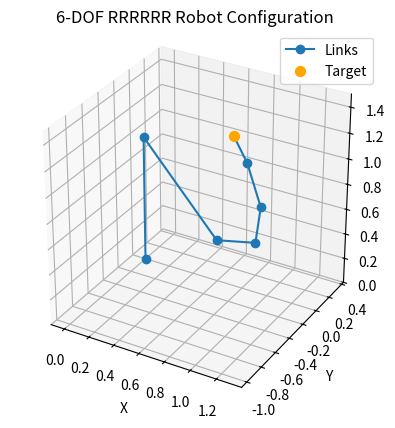

Source code (Python):
"""
Computes the forward/inverse kinematics for a 6-DOF RRRRRR robot (position-only IK).
"""

import numpy as np
import matplotlib.pyplot as plt


# ---------- FORWARD KINEMATICS ----------

def forward_kinematics_6dof(theta, l, alpha):
    """
    Forward kinematics for a 6-DOF RRRRRR robot.
    Geometry:
      - Joint 1: base rotation about z (theta[0])
      - Links 2..6: lie in a vertical plane defined by theta[0]
        with cumulative elevation angles (theta2..theta6 + twists).

    Args:
        theta : array-like, shape (6,)
            Joint angles [theta1..theta6] in radians.
        l     : array-like, shape (6,)
            Link lengths [l1..l6].
        alpha : array-like, shape (6,)
            Twist offsets [alpha1..alpha6] (alpha1 is unused in this simple model).

    Returns:
        xs, ys, zs : np.ndarray
            Arrays of joint positions, length 7 (base + 6 joints).
        (x_end, y_end, z_end) : tuple
            End-effector position (same as xs[-1], ys[-1], zs[-1]).
    """
    theta = np.asarray(theta, dtype=float)
    l     = np.asarray(l, dtype=float)
    alpha = np.asarray(alpha, dtype=float)

    assert theta.shape == (6,)
    assert l.shape     == (6,)
    assert alpha.shape == (6,)

    # Base and link 1
    x0, y0, z0 = 0.0, 0.0, 0.0
    x1, y1, z1 = 0.0, 0.0, l[0]

    xs = [x0, x1]
    ys = [y0, y1]
    zs = [z0, z1]

    theta1 = theta[0]

    # Elevation starts from joint 2
    elev = theta[1]
    x_prev, y_prev, z_prev = x1, y1, z1

    # Links 2..6 (indices 1..5 in arrays)
    for i in range(1, 6):
        # angle in the vertical plane for this link
        angle = elev + alpha[i]

        dx = l[i] * np.cos(theta1) * np.cos(angle)
        dy = l[i] * np.sin(theta1) * np.cos(angle)
        dz = l[i] * np.sin(angle)

        x = x_prev + dx
        y = y_prev + dy
        z = z_prev + dz

        xs.append(x)
        ys.append(y)
        zs.append(z)

        x_prev, y_prev, z_prev = x, y, z

        # accumulate elevation for the next link
        if i < 5:
            elev += theta[i + 1]

    xs = np.array(xs)
    ys = np.array(ys)
    zs = np.array(zs)

    return xs, ys, zs, (xs[-1], ys[-1], zs[-1])


def end_effector_position(theta, l, alpha):
    """Helper: just returns (x, y, z) of the end-effector."""
    _, _, _, (x, y, z) = forward_kinematics_6dof(theta, l, alpha)
    return np.array([x, y, z])


# ---------- INVERSE KINEMATICS (NUMERIC, POSITION ONLY) ----------

def inverse_kinematics_6dof(x_target, y_target, z_target,
                            l, alpha,
                            max_iters=2000,
                            tol=1e-6,
                            step_size=0.1):
    """
    Numeric IK (Jacobian transpose) for 6-DOF RRRRRR arm.
    We only match the end-effector position (x, y, z), not orientation.

    Args:
        x_target, y_target, z_target : float
            Desired end-effector position.
        l, alpha : arrays, shape (6,)
            Link lengths and twist offsets.
        max_iters : int
            Maximum number of iterations.
        tol : float
            Position error tolerance.
        step_size : float
            Gradient step size.

    Returns:
        theta : np.ndarray, shape (6,)
            Joint angles that approximately reach the target.

    Raises:
        ValueError: if the target is clearly outside the reachable workspace.
    """
    l     = np.asarray(l, dtype=float)
    alpha = np.asarray(alpha, dtype=float)
    target = np.array([x_target, y_target, z_target], dtype=float)

    # Simple reachability check based on total arm length (from joint 1)
    r_xy = np.sqrt(x_target**2 + y_target**2)
    z_plane = z_target - l[0]  # remove first link height
    dist = np.sqrt(r_xy**2 + z_plane**2)

    max_reach = np.sum(l[1:])  # links 2..6
    if dist > max_reach + 1e-6:
        raise ValueError("Target is outside the robot's reachable workspace (approx check).")

    # Initial guess: point base towards (x, y), small bends
    theta = np.zeros(6, dtype=float)
    theta[0] = np.arctan2(y_target, x_target)  # base rotation

    def numerical_jacobian(theta_curr, eps=1e-5):
        """
        Numeric 3x6 Jacobian of end-effector position w.r.t thetas.
        """
        p0 = end_effector_position(theta_curr, l, alpha)
        J = np.zeros((3, 6), dtype=float)
        for i in range(6):
            t_pert = theta_curr.copy()
            t_pert[i] += eps
            p1 = end_effector_position(t_pert, l, alpha)
            J[:, i] = (p1 - p0) / eps
        return J

    for _ in range(max_iters):
        p = end_effector_position(theta, l, alpha)
        error = target - p
        err_norm = np.linalg.norm(error)
        if err_norm < tol:
            break

        J = numerical_jacobian(theta)
        # Jacobian transpose update (this was the line with the typo)
        delta_theta = step_size * (J.T @ error)

        theta += delta_theta
        # Wrap angles to [-pi, pi] to keep them reasonable
        theta = (theta + np.pi) % (2 * np.pi) - np.pi

    return theta


# ---------- VALIDATION ----------

def validate_solution_6dof(x_target, y_target, z_target,
                           theta, l, alpha, tol=1e-6):
    """
    Validates that the forward kinematics of the 6-DOF solution
    matches the target position within a tolerance.
    """
    x_end, y_end, z_end = end_effector_position(theta, l, alpha)
    error = np.sqrt((x_end - x_target)**2 +
                    (y_end - y_target)**2 +
                    (z_end - z_target)**2)
    if error < tol:
        print(f"Solution is valid! Error = {error:.6e}")
    else:
        print(f"Solution is NOT exact. Error = {error:.6e}")


# ---------- PLOTTING ----------

def plot_robot_6dof(theta, l, alpha,
                    x_target=None, y_target=None, z_target=None,
                    title="6-DOF RRRRRR Robot Configuration"):
    """
    Plots the 6-DOF robot configuration in 3D.

    Args:
        theta : array-like, shape (6,)
        l, alpha : arrays, shape (6,)
        x_target, y_target, z_target : optional floats
            A target point to mark in the plot.
    """
    xs, ys, zs, _ = forward_kinematics_6dof(theta, l, alpha)

    fig = plt.figure()
    ax = fig.add_subplot(111, projection='3d')

    # Plot links
    ax.plot(xs, ys, zs, 'o-', label="Links")

    # Plot target (if given)
    if x_target is not None and y_target is not None and z_target is not None:
        ax.scatter([x_target], [y_target], [z_target],
                   color="orange", s=50, label="Target")

    # Label axes
    ax.set_xlabel('X')
    ax.set_ylabel('Y')
    ax.set_zlabel('Z')

    # Equal axis scaling
    x_range = [np.min(xs), np.max(xs)]
    y_range = [np.min(ys), np.max(ys)]
    z_range = [np.min(zs), np.max(zs)]
    if x_target is not None:
        x_range = [min(x_range[0], x_target), max(x_range[1], x_target)]
        y_range = [min(y_range[0], y_target), max(y_range[1], y_target)]
        z_range = [min(z_range[0], z_target), max(z_range[1], z_target)]

    max_range = max(np.ptp(x_range), np.ptp(y_range), np.ptp(z_range)) / 2.0
    x_mid = np.mean(x_range)
    y_mid = np.mean(y_range)
    z_mid = np.mean(z_range)

    ax.set_xlim([x_mid - max_range, x_mid + max_range])
    ax.set_ylim([y_mid - max_range, y_mid + max_range])
    ax.set_zlim([z_mid - max_range, z_mid + max_range])

    ax.set_box_aspect([1, 1, 1])
    ax.legend()
    ax.set_title(title)
    plt.show()


# ---------- EXAMPLE USAGE ----------

if __name__ == "__main__":
    # Link lengths
    l = np.array([1.0,  1.0, 0.5, 0.3, 0.3, 0.2])

    # Joint twists (you can tune these; alpha1 unused in this model)
    alpha = np.radians([
        -90,   # alpha1 (not used in current geometry)
        0,     # alpha2
        0,     # alpha3
        0,     # alpha4
        0,     # alpha5
        0      # alpha6
    ])

    # Target position
    x_target, y_target, z_target = 1.0, -0.5, 1.5
    print("Target:", x_target, y_target, z_target)

    try:
        # Solve IK numerically
        theta_sol = inverse_kinematics_6dof(
            x_target, y_target, z_target,
            l, alpha,
            max_iters=2000,
            tol=1e-6,
            step_size=0.1
        )

        print("Joint solution (rad):", theta_sol)
        print("Joint solution (deg):", np.degrees(theta_sol))

        # Check FK
        x_act, y_act, z_act = end_effector_position(theta_sol, l, alpha)
        print("Actual end-effector:", x_act, y_act, z_act)

        # Validate numerically
        validate_solution_6dof(x_target, y_target, z_target,
                               theta_sol, l, alpha)

        # Plot configuration
        plot_robot_6dof(theta_sol, l, alpha,
                        x_target, y_target, z_target)

    except ValueError as e:
        print("IK Error:", e)
